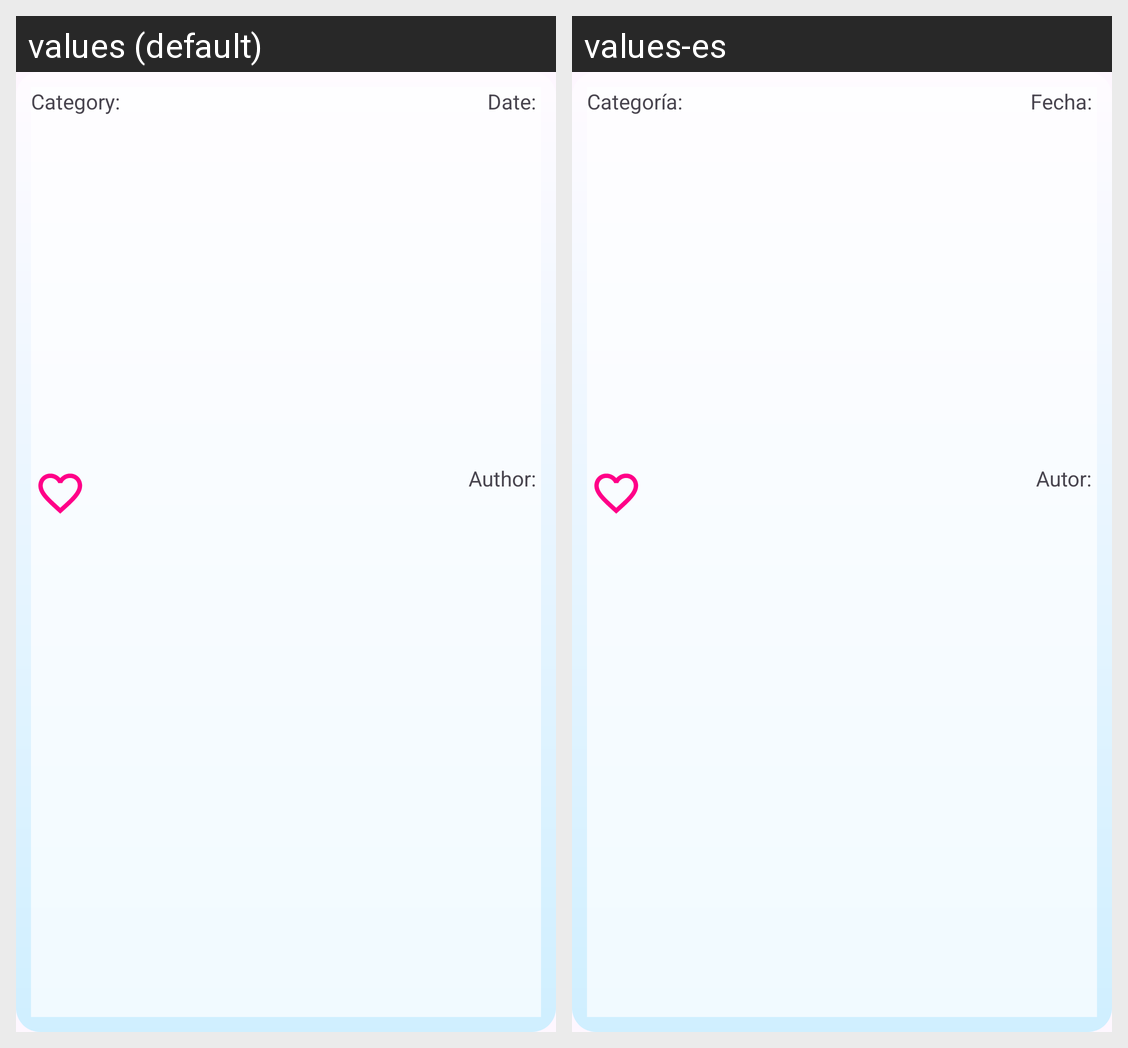

Here is an Android app screen in its default locale and in the app's own translations. Write out the translated-string differences for the strings that appear on this screen.
Android screen res/layout/fragment_detailed_news.xml rendered under 2 locales, left to right: values (default), values-es. Device: Nexus 5 (rendered at 1080×1920; each locale shown at half size, 540×960, under a caption strip naming it); theme Theme.ElNoticiero.
Strings drawn on this screen, with the default value and each locale's value (text and hints the layout hard-codes, and strings that could not be matched under every locale, appear in the picture but are not listed):

category
  values: Category: 
  values-es: Categoría: 

date
  values: Date: 
  values-es: Fecha: 

author
  values: Author: 
  values-es: Autor:
